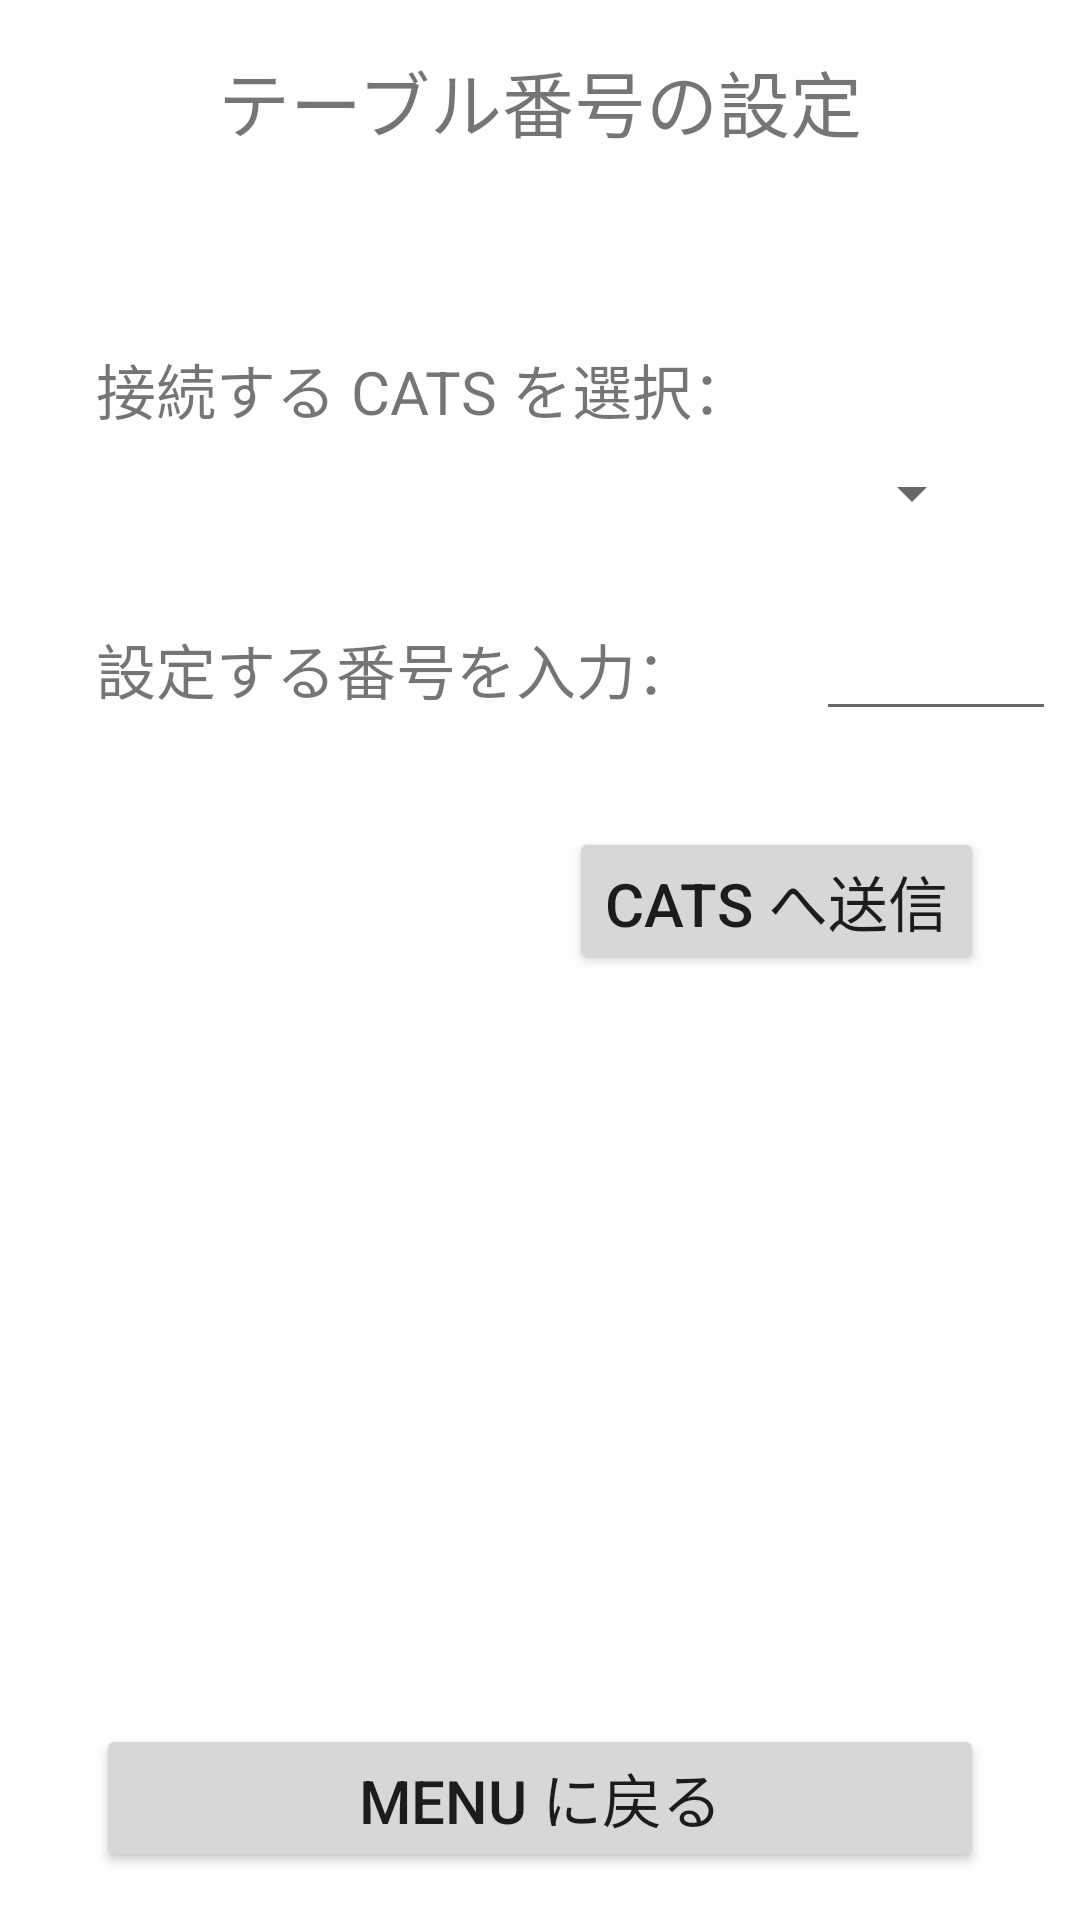

Layout XML and referenced resources for this Android screen:
<!-- AndroidManifest.xml: application theme Theme.CATS -->
<!-- res/layout/activity_setting.xml -->
<?xml version="1.0" encoding="utf-8"?>
<androidx.constraintlayout.widget.ConstraintLayout xmlns:android="http://schemas.android.com/apk/res/android"
    xmlns:app="http://schemas.android.com/apk/res-auto"
    xmlns:tools="http://schemas.android.com/tools"
    android:layout_width="match_parent"
    android:layout_height="match_parent">

    <TextView
        android:id="@+id/txt00"
        android:layout_width="wrap_content"
        android:layout_height="wrap_content"
        android:layout_column="0"
        android:layout_marginStart="8dp"
        android:layout_marginTop="16dp"
        android:layout_marginEnd="8dp"
        android:text="@string/setting"
        android:textAlignment="center"
        android:textSize="24sp"
        app:layout_constraintEnd_toEndOf="parent"
        app:layout_constraintStart_toStartOf="parent"
        app:layout_constraintTop_toTopOf="parent" />

    <TextView
        android:id="@+id/txtSelect"
        android:layout_width="wrap_content"
        android:layout_height="wrap_content"
        android:layout_marginStart="32dp"
        android:layout_marginTop="64dp"
        android:text="@string/select"
        android:textSize="20sp"
        app:layout_constraintStart_toStartOf="parent"
        app:layout_constraintTop_toBottomOf="@+id/txt00" />

    <TextView
        android:id="@+id/txtNum"
        android:layout_width="wrap_content"
        android:layout_height="wrap_content"
        android:layout_marginStart="32dp"
        android:layout_marginTop="32dp"
        android:text="@string/num"
        android:textSize="20sp"
        app:layout_constraintStart_toStartOf="parent"
        app:layout_constraintTop_toBottomOf="@+id/spinner" />

    <EditText
        android:id="@+id/edNum"
        android:layout_width="wrap_content"
        android:layout_height="wrap_content"
        android:layout_marginStart="32dp"
        android:width="80dp"
        android:height="80dp"
        android:ems="10"
        android:inputType="number"
        app:layout_constraintBaseline_toBaselineOf="@+id/txtNum"
        app:layout_constraintEnd_toEndOf="parent"
        app:layout_constraintStart_toEndOf="@+id/txtNum" />

    <Button
        android:id="@+id/btnSend"
        android:layout_width="wrap_content"
        android:layout_height="wrap_content"
        android:layout_marginTop="32dp"
        android:layout_marginEnd="32dp"
        android:text="@string/send"
        android:textSize="20sp"
        app:layout_constraintEnd_toEndOf="parent"
        app:layout_constraintTop_toBottomOf="@+id/edNum" />

    <Button
        android:id="@+id/button"
        android:layout_width="0dp"
        android:layout_height="wrap_content"
        android:layout_marginStart="32dp"
        android:layout_marginEnd="32dp"
        android:layout_marginBottom="16dp"
        android:layout_span="3"
        android:text="@string/end"
        android:textSize="20sp"
        app:layout_constraintBottom_toBottomOf="parent"
        app:layout_constraintEnd_toEndOf="parent"
        app:layout_constraintStart_toStartOf="parent" />

    <Spinner
        android:id="@+id/spinner"
        android:layout_width="0dp"
        android:layout_height="wrap_content"
        android:layout_marginStart="32dp"
        android:layout_marginTop="8dp"
        android:layout_marginEnd="32dp"
        app:layout_constraintEnd_toEndOf="parent"
        app:layout_constraintStart_toStartOf="parent"
        app:layout_constraintTop_toBottomOf="@+id/txtSelect" />

</androidx.constraintlayout.widget.ConstraintLayout>
<!-- resources referenced by this layout -->
<resources>
  <string name="end">MENU に戻る</string>
  <string name="num">設定する番号を入力：</string>
  <string name="select">接続する CATS を選択：</string>
  <string name="send">CATS へ送信</string>
  <string name="setting">テーブル番号の設定</string>
  <style name="Theme.CATS" parent="Theme.MaterialComponents.DayNight.DarkActionBar">
          
          <item name="colorPrimary">@color/purple_500</item>
          <item name="colorPrimaryVariant">@color/purple_700</item>
          <item name="colorOnPrimary">@color/white</item>
          
          <item name="colorSecondary">@color/teal_200</item>
          <item name="colorSecondaryVariant">@color/teal_700</item>
          <item name="colorOnSecondary">@color/black</item>
          
          <item name="android:statusBarColor" tools:targetApi="l">?attr/colorPrimaryVariant</item>
          
      </style>
  <!-- not gathered from this repository: default colours our renderer supplied (Android Studio template values) -->
  <color name="purple_500">#FF6200EE</color>
  <color name="purple_700">#FF3700B3</color>
  <color name="teal_200">#FF03DAC5</color>
  <color name="teal_700">#FF018786</color>
  <color name="black">#FF000000</color>
  <color name="white">#FFFFFFFF</color>
</resources>
